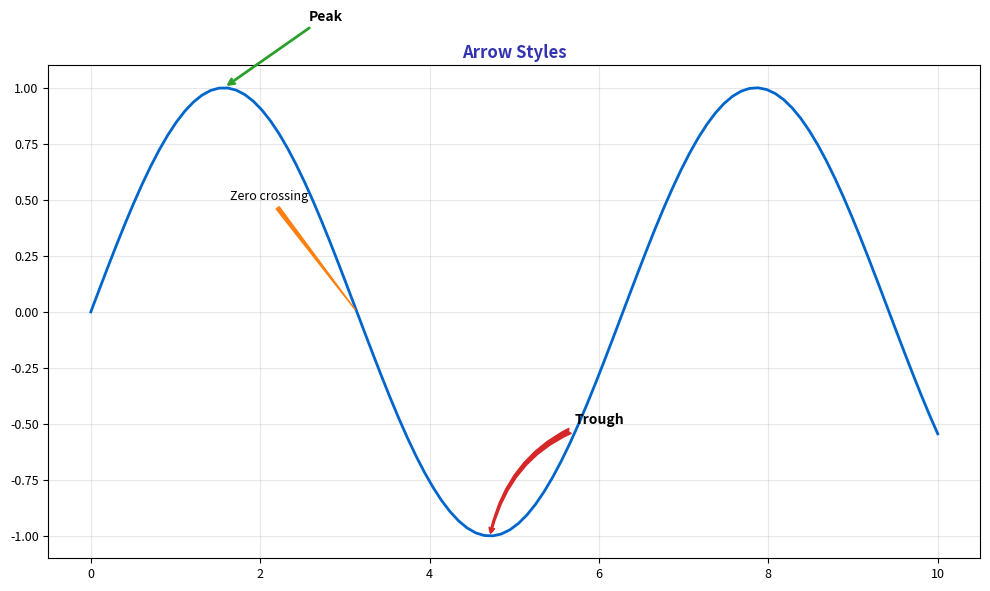

Here is the Python script that generated this plot: (Note: this script raises an exception after producing the figure.)
"""Arrow Styles - Different annotation arrows"""
import matplotlib.pyplot as plt
import numpy as np
from pathlib import Path

plt.rcParams.update({
    'font.size': 10, 'axes.labelsize': 10, 'axes.titlesize': 11,
    'xtick.labelsize': 9, 'ytick.labelsize': 9, 'legend.fontsize': 9,
    'figure.figsize': (10, 6), 'figure.dpi': 150
})

MLPURPLE = '#3333B2'
MLBLUE = '#0066CC'
MLGREEN = '#2CA02C'
MLRED = '#D62728'
MLORANGE = '#FF7F0E'

fig, ax = plt.subplots(figsize=(10, 6))

x = np.linspace(0, 10, 100)
y = np.sin(x)
ax.plot(x, y, color=MLBLUE, linewidth=2)

# Different arrow styles
ax.annotate('Peak', xy=(np.pi/2, 1), xytext=(np.pi/2 + 1, 1.3),
            fontsize=10, fontweight='bold',
            arrowprops=dict(arrowstyle='->', color=MLGREEN, lw=2))

ax.annotate('Trough', xy=(3*np.pi/2, -1), xytext=(3*np.pi/2 + 1, -0.5),
            fontsize=10, fontweight='bold',
            arrowprops=dict(arrowstyle='fancy', color=MLRED, connectionstyle='arc3,rad=0.3'))

ax.annotate('Zero crossing', xy=(np.pi, 0), xytext=(np.pi - 1.5, 0.5),
            fontsize=9,
            arrowprops=dict(arrowstyle='wedge', color=MLORANGE))

ax.set_title('Arrow Styles', fontsize=12, fontweight='bold', color=MLPURPLE)
ax.grid(alpha=0.3)

plt.tight_layout()
plt.savefig(Path(__file__).parent / 'chart.pdf', dpi=300, bbox_inches='tight')
plt.close()
